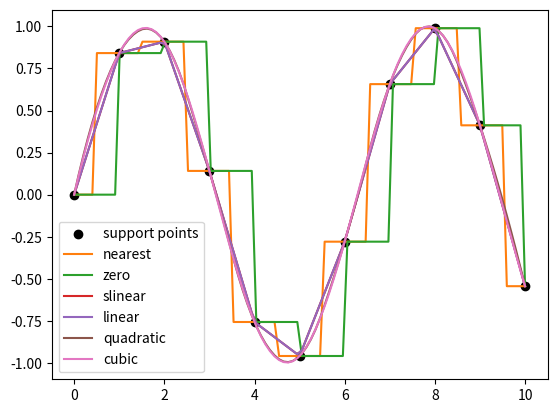

Generate this figure with matplotlib:
import numpy as np
from scipy import interpolate
import matplotlib.pyplot as plt

support_points_x  = np.r_[0:10:11j]
support_points_y = np.sin(support_points_x )
plt.scatter(support_points_x, support_points_y, c="k", label="support points")

x = np.r_[0:10:100j]

plt.plot(support_points_x , support_points_y, linewidth=1.0)

for kind in ['nearest', 'zero', 'slinear', 'linear', 'quadratic', 'cubic']:
    f = interpolate.interp1d(support_points_x , support_points_y, kind=kind)
    ynew = f(x)
    plt.plot(x, ynew, label=kind)

plt.legend()
plt.show()